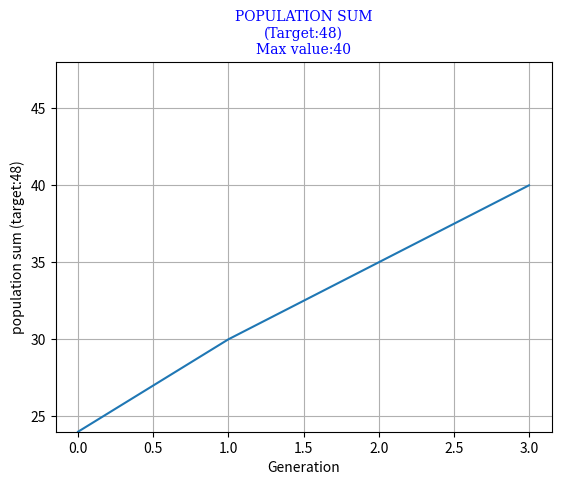

Here is the Python script that generated this plot:
"""My attempt to build a genetic algorithm from scratch to solve the onemax problem"""

# %%
import random
import pprint
import matplotlib.pyplot as plt
import sys
import math


## Constants

NUM_GENES=NUM_BITS=6
POP_SIZE=8
P_MUTATION=.05
P_CROSSOVER=.7
GEN_COUNT=4
OUTPUT_FILE_LIMIT=100



# %%
class Individuals():
    """Random generated Binary chromosomes. Each chromsome has 10 genes."""
    def __init__(self):
        self.ind=[]

        
    def make_individual(self):
        i=[random.randint(0,1) for i in range(NUM_GENES)]
        return i

        # print(i)

# %%
class Population():

    def __init__(self):
        self.a=Individuals()
        self.the_population=[]
        self.make_population()

    def make_population(self):
        for i in range(POP_SIZE):
            self.the_population.append(self.a.make_individual())

        print(self.the_population)
    
        return self.the_population


    
# %%
def fitness_score(x):
    """The One Max Fitness Score"""
    s=sum(x)
    print(f'Fitness Scores: {s}')
    return s

# %%

def populationSum(fitness):
    """The population sum for the Fitness Score"""
    s=sum(fitness)
    print(f'\nPopulation Sum: {s}\n')
    send_results_to_file({'Population Sum':s},'a')
    return s


# %%

def roulette_weights(fitness):
    
    s=sum(fitness)

    w=[round((i/s),2)*100 for i in fitness]
    # print(f'Relative Portion: {w}')
    return w

def roulette_selection():
    pass


def tornament_select(gen_stat,pool_size=POP_SIZE,k=2):
    """Perform Tornament Selection and populate the mating pool"""

    t_check=[]
    mating_pool=[]

    # initialize tornament counter
    c=0 
    
    while len(mating_pool)<POP_SIZE:
        tornament=[gen_stat[random.randint(0,len(gen_stat)-1)] for i in range(k)]

        b=(tornament[0][3],tornament[1][3])
        if (b[0]==b[1]):
            continue

        if len(t_check)>0:
            
            check_repeats=[b[0] in i and b[1] in i for i in t_check]

            print(f't-check:\n{t_check}')
            print(f'\ncheck for repeats:\n{check_repeats}')

            send_results_to_file({'t-check':t_check},'a')
            send_results_to_file({'check for repeats':check_repeats},'a')
           
            if not any(check_repeats) and not (b[0]==b[1]):
                mating_pool.append(max(tornament))
                t_check.append(b)

        else:
            mating_pool.append(max(tornament))
            t_check.append(b)

        
        c=c+1

        if c==500:
            print(f't-check limit exceeds the specified {c}')
            exit()

        print(f'tornament number: {c}')
        print(f'tornament selection:')
        pprint.pprint(tornament)
        send_results_to_file({'tornament number':c},'a')
        send_results_to_file({'tornament selection':tornament},'a')

    print(f'tornament selection: {tornament}\n')
    print(f'tornament index check: {t_check}\n')

    send_results_to_file({'mating pool':mating_pool},'a')
    return mating_pool


def single_point_crossover(mating_pool,k=2):

    send_results_to_file({'Mating Process':'SINGLE POINT CROSSOVER'},'a')
    # Input: mating_pool
    print(f'MATING POOL\n')
    pprint.pprint(mating_pool)

    d=0
    # Initialize the offspring list
    offspring=[]

    while len(offspring)<POP_SIZE:
       
        # Randomly Choose 2 binary strings (chromosones) from the mating pool
        parents=[mating_pool[random.randint(0,len(mating_pool)-1)] for i in range(k)]
        print(f'\nparents:\n{parents}')
        send_results_to_file({'PARENTS':parents},'a')
        
        if parents[0][3]==parents[1][3]:
            d=d+1
            if d>100:
                exit()
            else:
                continue

        # Crossover of two parents occurs with propability (pb)
        cross_prob=random.random()
        print(f'\ncrossover probability: {cross_prob}')
        send_results_to_file({'crossover probability':cross_prob},'a')

        if cross_prob<P_CROSSOVER:
            cross_site=random.randint(0,NUM_GENES-1)
            print(f'crossover site: {cross_site}')
            send_results_to_file({'crossover site':cross_site},'a')

            # Perform the crossover if crossover probability is met.
            P1=parents[0][1]
            P2=parents[1][1]

            print(f'\nBEFORE CROSSOVER\nParent-1:{(P1,parents[0][3])}\nParent-2:{(P2,parents[1][3])}')
            send_results_to_file({'BEFORE CROSSOVER':{'Parent-1':(P1,parents[0][3]),'Parent-2':(P2,parents[1][3])}},'a')
            a=P1[cross_site:]
            b=P2[cross_site:]

            P1[cross_site:]=b
            P2[cross_site:]=a

            print(f'\nAFTER CROSSOVER\nOffspring-1:{(P1,parents[0][3])}\nOffspring-2:{(P2,parents[1][3])}')
            send_results_to_file({'AFTER CROSSOVER':{'Offspring-1':(P1,parents[0][3]),'Offspring-2':(P2,parents[1][3])}},'a')
            print(f'Ready for Offpring list:\n{parents}')
            send_results_to_file({'Ready for Offpring list':parents},'a')

            # Append the new borns to the offspring list
            # for i in parents:
            #     offspring.append(i)

            c=[offspring.append(i) for i in parents]
            print(f'\nOFFSPRING LIST:')
            pprint.pprint(offspring)
            send_results_to_file({'OFFSPRING LIST':offspring},'a')

        else:
            # Append the elite parrents to the offspring list
            c=[offspring.append(i) for i in parents]
            print(f'\nOFFSPRING LIST:')
            pprint.pprint(offspring)
            send_results_to_file({'OFFSPRING LIST':offspring},'a')

    return offspring
    

def mutation(pre_mutation_offspring):

    send_results_to_file({'Mutation Process':'BIT FLIP'},'a')
    # Input: receive the offspring
    print(f'\nREADY FOR MUTATION:')
    pprint.pprint(pre_mutation_offspring)
    send_results_to_file({'READY FOR MUTATION':pre_mutation_offspring},'a')

    # generate random number between 0 and 1 len(chromosome) times.
    post_mutation=[]
    for k in pre_mutation_offspring:
        for i in range(0,NUM_GENES):
            mut_prob=random.random()
            if mut_prob<P_MUTATION:
                print(f'Flipped index: {i}')
                send_results_to_file({'Flipped Index':i},'a')
                if k[1][i]==1:
                    k[1][i]=0
                elif k[1][i]==0:
                    k[1][i]=1
            
        print (f'k:\n{k}')
    
        send_results_to_file({'chromosome after mutation process':k},'a')
        a=k[1].copy()
        post_mutation.append(a)

        send_results_to_file({'wtf':post_mutation},'a')

    return post_mutation


def send_results_to_file(data,file_action):

    if POP_SIZE*GEN_COUNT>OUTPUT_FILE_LIMIT:
        return
    else:
        output_s = pprint.pformat(data)
        with open('output.txt', file_action) as file:
            file.write(output_s)
            file.write('\n\n')
        
def initial_population():
    p=Population()
    send_results_to_file({'Initial Population':p.the_population},'w')
    fitness=[fitness_score(i) for i in p.the_population]
    population_sum=populationSum(fitness)
    w=roulette_weights(fitness)
    n=[f'p{i}' for i in range(len(p.the_population))]
    gen_stat=sorted(list(zip(fitness,p.the_population,w,n)),reverse=True)

    print('population(gen_stat)')
    pprint.pprint(gen_stat)
    print(f'\n')
    send_results_to_file({'Initial Population':gen_stat},'a')

    hall_0f_fame.append(population_sum)

    return gen_stat

def current_population(this_gen):

    fitness=[fitness_score(i) for i in this_gen]
    population_sum=populationSum(fitness)
    w=roulette_weights(fitness)
    n=[f'p{i}' for i in range(POP_SIZE)]
    gen_stat=sorted(list(zip(fitness,this_gen,w,n)),reverse=True)

    print('population(gen_stat)')
    pprint.pprint(gen_stat)
    print(f'\n')
    send_results_to_file({'Generation':gen_stat},'a')

    hall_0f_fame.append(population_sum)

    return gen_stat

def combine_pop_off(population,offspring):

    # extracting the list if chromosomes from the population matrix
    pop=[i[1] for i in population]
    #    
    send_results_to_file({'population':pop},'a')
    send_results_to_file({'offspring of population':offspring},'a')

    # combine the population with its offspring
    combined_solutions=pop+offspring
    send_results_to_file({'Combined Solutions--population and offspring': combined_solutions},'a')

    # get the scores for population and offspring
    scores=[fitness_score(i) for i in combined_solutions]
    send_results_to_file({'scores':scores},'a')
    sorted_combined_solutions=sorted(list(zip(scores,combined_solutions)),reverse=True)

    send_results_to_file({'sorted combined solutions':sorted_combined_solutions},'a')

    best_solutions=[k[1] for k in sorted_combined_solutions[0:(POP_SIZE)]]

    return best_solutions

def plot_hof(hof):
    x=[i for i in range(GEN_COUNT)]
    y=hof

    target=NUM_GENES*POP_SIZE

    font = {'family': 'serif',
        'color':  'blue',
        'weight': 'normal',
        'size': 10,
        }
    plt.plot(x,y)
    plt.title(f'POPULATION SUM\n(Target:{target})\nMax value:{max(y)}',fontdict=font,)
    plt.ylabel(f'population sum (target:{target})')
    plt.xlabel('Generation')
    plt.ylim(min(y),target)
    plt.grid()
    plt.show()


# %%

if __name__ == '__main__':

    hall_0f_fame=[]
    h=0
    while h<GEN_COUNT:
        if h==0:
            gen_stat=initial_population()
            send_results_to_file({'Generation':h},'a')
            mating_pool=tornament_select(gen_stat,POP_SIZE)
            pre_mutation_offspring=single_point_crossover(mating_pool)
            final_offspring=mutation(pre_mutation_offspring)
            print(f'\nnext generation:')
            pprint.pprint(final_offspring)
            print(f'\n')
            send_results_to_file({'Final Offspring':final_offspring},'a')

            next_gen=combine_pop_off(gen_stat,final_offspring)

            
        else:
            send_results_to_file({'Generation':h},'a')
            send_results_to_file({'This is the new population':next_gen},'a')

            current_gen_stat=current_population(next_gen)
            mating_pool=tornament_select(current_gen_stat,POP_SIZE)
            pre_mutation_offspring=single_point_crossover(mating_pool)
            final_offspring=mutation(pre_mutation_offspring)

            print(f'\nfinal_offspring:')
            pprint.pprint(final_offspring)
            print(f'\n')

            send_results_to_file({'Final Offspring':final_offspring},'a')

            next_gen=combine_pop_off(current_gen_stat,final_offspring)

        # send_results_to_file({'Hall Of Fame':hall_0f_fame},'a')


        h=h+1

    plot_hof(hall_0f_fame)


    


# %%
